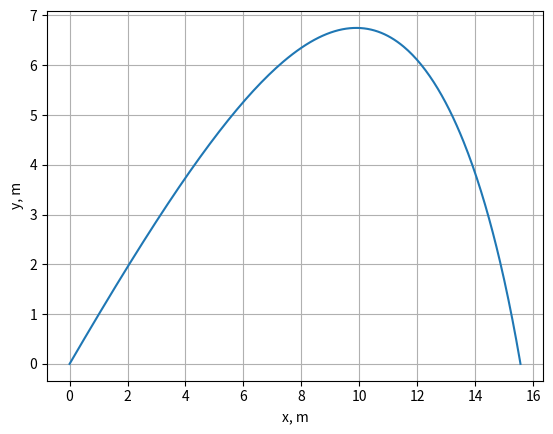

Source code (Python):
import numpy as np
import matplotlib.pyplot as plt
from scipy.integrate import solve_ivp

G = 9.81
model = "quad"
mass = 1.0
k = 0.1
x0 = 0.0
y0 = 0.0
v0 = 30.0
grad = 45.0

# solution = solve_ivp(
#     equations,
#     [0, 100],             # [a, b] - время t от a до b
#     state0,               # начальное состояние
#     events=hit_ground,
#     max_step=0.01,        # максимальный step по времени (мб меньше)
#     method="RK45",        # вычисляет формулы 4ого и 5ого порядка, и если почти одинаковые, то шаг нормальный (иначе меняется шаг) (погрешность должна быть меньше atol + rtol*x)
#     rtol=1e-8,            # относительная погрешность (пусть x = 100, тогда rtol имеет главную роль)
#     atol=1e-10,           # абсолютная погрешность (если x = 0, то atol имеет главную роль)
#     args=(model, k, mass) # - эти доп аргументы допередаются в equations (!!! в hit_ground тоже передадутся)
# )


def simulate(model, mass, k, x0, y0, v0, grad):
    angle = np.radians(grad)
    vx0 = v0 * np.cos(angle)
    vy0 = v0 * np.sin(angle)
    state0 = [x0, y0, vx0, vy0]
    solution = solve_ivp(
        equations,
        [0, 100],
        state0,
        args=(model, k, mass),
        events=hit_ground,
        max_step=0.01,
        method="RK45",
        rtol=1e-8,
        atol=1e-10
    )
    return solution


angle = np.radians(grad)
vx0 = v0 * np.cos(angle)
vy0 = v0 * np.sin(angle)
state0 = [
    x0,
    y0,
    vx0,
    vy0
]

def equations(t, state, model, k, mass):
    x, y, vx, vy = state
    if model == "none":
        ax = 0
        ay = -G
    elif model == "line":
        ax = -k * vx / mass
        ay = -G - k * vy / mass
    elif model == "quad":
        V = np.sqrt(vx * vx + vy * vy)
        ax = -k * V * vx / mass
        ay = -G - k * V * vy / mass
    return [vx, vy, ax, ay]


def hit_ground(t, state, *args):
    return state[1]


hit_ground.direction = -1  # y был > 0, а стал < 0 (коснулись земли)
hit_ground.terminal = True # говорит, что если сработало, то стоп

if __name__ == "__main__":
    solution = simulate(
        model, mass, k,
        x0, y0, v0, grad
    )

    x = solution.y[0]
    y = solution.y[1]

    plt.plot(x, y)
    plt.xlabel("x, m")
    plt.ylabel("y, m")
    plt.grid()
    plt.show()

    flight_time = solution.t_events[0][0]
    final_state = solution.y_events[0][0]

    distance = final_state[0]
    max_height = np.max(solution.y[1])

    print("Время полёта:", flight_time, "с")        # T
    print("Дальность:", distance, "м")              # L
    print("Максимальная высота:", max_height, "м")  # H


########################################################################################################################################################

"""
Analitics:

(none):
T = 2 * v0 * sin(A) / g
L = v0^2 * sin(2A) / g
H = v0^2 * sin^2(A) / 2g

T_theory = 2 * v0 * np.sin(angle) / G
L_theory = v0**2 * np.sin(2 * angle) / G
H_theory = v0**2 * np.sin(angle)**2 / (2 * G)

  
print("\nТеория:")
print("Время полёта:", T_theory, "с")
print("Дальность:", L_theory, "м")
print("Максимальная высота:", H_theory, "м")

"""
